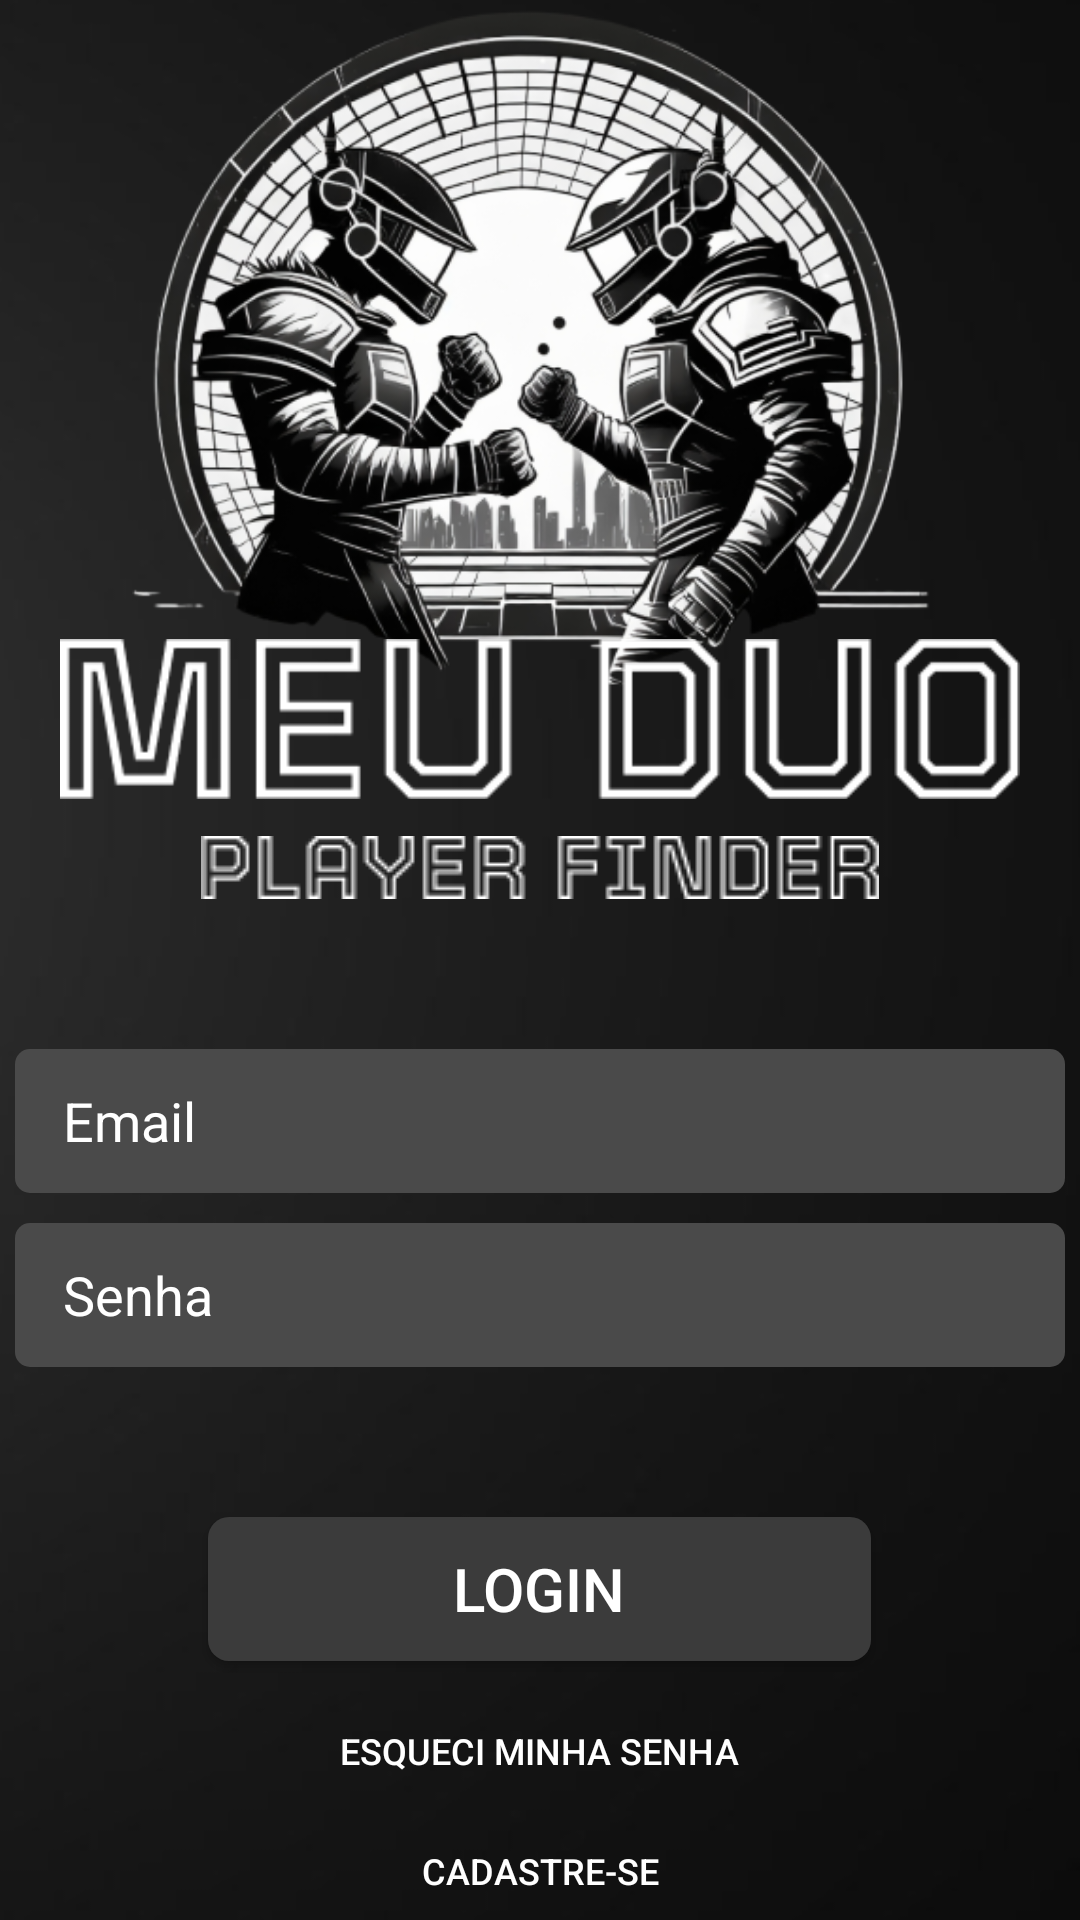

Here is an Android app screen rendered from its layout file. Give the layout XML and the strings, colors and styles it references.
<!-- AndroidManifest.xml: application theme Theme.MeuDuo -->
<!-- res/layout/activity_main.xml -->
<?xml version="1.0" encoding="utf-8"?>
<LinearLayout
    xmlns:android="http://schemas.android.com/apk/res/android"
    xmlns:app="http://schemas.android.com/apk/res-auto"
    xmlns:tools="http://schemas.android.com/tools"
    android:layout_width="match_parent"
    android:layout_height="match_parent"
    android:orientation="vertical"
    tools:context=".telaInicio"
    android:background="@drawable/background">


    <ImageView
        android:id="@+id/imageView"
        android:layout_width="400dp"
        android:layout_height="300dp"
        android:layout_marginTop="-25dp"
        android:layout_marginLeft="10dp"
        android:layout_marginRight="15dp"
        android:layout_gravity="center"
        app:srcCompat="@drawable/logo" />

    <ImageView
        android:id="@+id/imageView2"
        android:layout_width="match_parent"
        android:layout_height="wrap_content"
        android:layout_marginTop="-70dp"
        android:layout_gravity="center"
        android:layout_marginHorizontal="20dp"
        app:srcCompat="@drawable/meuduo" />

    <ImageView
        android:id="@+id/imageView3"
        android:layout_width="match_parent"
        android:layout_height="wrap_content"
        app:srcCompat="@drawable/player_finder"
        android:layout_marginTop="5dp"/>

    <EditText
        android:id="@+id/editTextTextEmailAddress"
        android:layout_width="350dp"
        android:layout_height="wrap_content"
        android:minHeight="48dp"
        android:layout_gravity="center"
        android:layout_marginTop="50dp"
        android:background="@drawable/background_email_senha"
        android:ems="10"
        android:hint="Email"
        android:inputType="textEmailAddress"
        android:paddingLeft="16dp"
        android:paddingTop="8dp"
        android:paddingRight="16dp"
        android:paddingBottom="8dp"
        android:textColorHint="@color/white"
        android:textColor="@color/white"/>

    <EditText
        android:id="@+id/editTextTextPassword"
        android:layout_width="350dp"
        android:layout_height="wrap_content"
        android:minHeight="48dp"
        android:layout_gravity="center"
        android:layout_marginTop="10dp"
        android:background="@drawable/background_email_senha"
        android:ems="10"
        android:hint="Senha"
        android:inputType="textPassword"
        android:paddingLeft="16dp"
        android:paddingTop="8dp"
        android:paddingRight="16dp"
        android:paddingBottom="8dp"
        android:textColorHint="@color/white"
        android:textColor="@color/white" />

    <androidx.appcompat.widget.AppCompatButton
        android:id="@+id/buttonLogin"
        android:layout_width="221dp"
        android:layout_height="48dp"
        android:layout_gravity="center"
        android:layout_marginTop="50dp"
        android:background="@drawable/background_botao_login"
        android:text="LOGIN"
        android:textColor="@color/white"
        android:textAlignment="center"
        android:textSize="20sp" />

    <androidx.appcompat.widget.AppCompatButton

        android:id="@+id/buttonEsqueciSenha"
        android:layout_width="wrap_content"
        android:layout_height="20dp"
        android:layout_gravity="center"
        android:layout_marginTop="20dp"
        android:paddingHorizontal="3dp"
        android:background="@drawable/cadastro_esquecisenha"
        android:text="ESQUECI MINHA SENHA"
        android:textAlignment="center"
        android:textColor="@color/white"
        android:textSize="12sp"
        tools:ignore="TouchTargetSizeCheck" />

    <androidx.appcompat.widget.AppCompatButton

        android:id="@+id/buttonCadastro"
        android:layout_width="wrap_content"
        android:layout_height="20dp"
        android:layout_gravity="center"
        android:layout_marginTop="20dp"
        android:paddingHorizontal="3dp"
        android:background="@drawable/cadastro_esquecisenha"
        android:text="CADASTRE-SE"
        android:textAlignment="center"
        android:textColor="@color/white"
        android:textSize="12sp"
        tools:ignore="TouchTargetSizeCheck" />

</LinearLayout>
<!-- resources referenced by this layout -->
<resources>
  <color name="white">#FFFFFFFF</color>
  <!-- drawable background: png bitmap (drawable, 21887 bytes) -->
  <!-- drawable background_botao_login (drawable) -->
  <?xml version="1.0" encoding="utf-8"?>
  
  <selector xmlns:android="http://schemas.android.com/apk/res/android">
      <item android:state_pressed="true">
          <shape>
              <corners android:radius="7dp"/>
              <solid android:color="#4a4a4a"/> 
          </shape>
      </item>
      <item>
          <shape>
              <corners android:radius="7dp"/>
              <solid android:color="#3b3b3b"/> 
          </shape>
      </item>
  </selector>
  <!-- drawable background_email_senha (drawable) -->
  <?xml version="1.0" encoding="utf-8"?>
  
  <selector xmlns:android="http://schemas.android.com/apk/res/android">
      <item android:state_pressed="false">
          <shape>
              <solid android:color="@color/fundo_cinza"/>
              <corners android:radius="5dp"/>
          </shape>
      </item>
  </selector>
  <!-- drawable cadastro_esquecisenha (drawable) -->
  <?xml version="1.0" encoding="utf-8"?>
  
  <selector xmlns:android="http://schemas.android.com/apk/res/android">
      <item android:state_pressed="true">
          <shape>
              <solid android:color="@color/fundo_cinza"/>
              <corners android:radius="8dp"/>
          </shape>
      </item>
      <item>
          <shape>
              <solid android:color="@android:color/transparent"/>
              <corners android:radius="8dp"/>
          </shape>
      </item>
  </selector>
  <!-- drawable logo: png bitmap (drawable, 202457 bytes) -->
  <!-- drawable meuduo: png bitmap (drawable, 3095 bytes) -->
  <!-- drawable player_finder: png bitmap (drawable, 1966 bytes) -->
  <style name="Theme.MeuDuo" parent="Base.Theme.MeuDuo" />
  <color name="fundo_cinza">#4a4a4a</color>
  <style name="Base.Theme.MeuDuo" parent="Theme.Material3.DayNight.NoActionBar">
          
          
      </style>
</resources>
